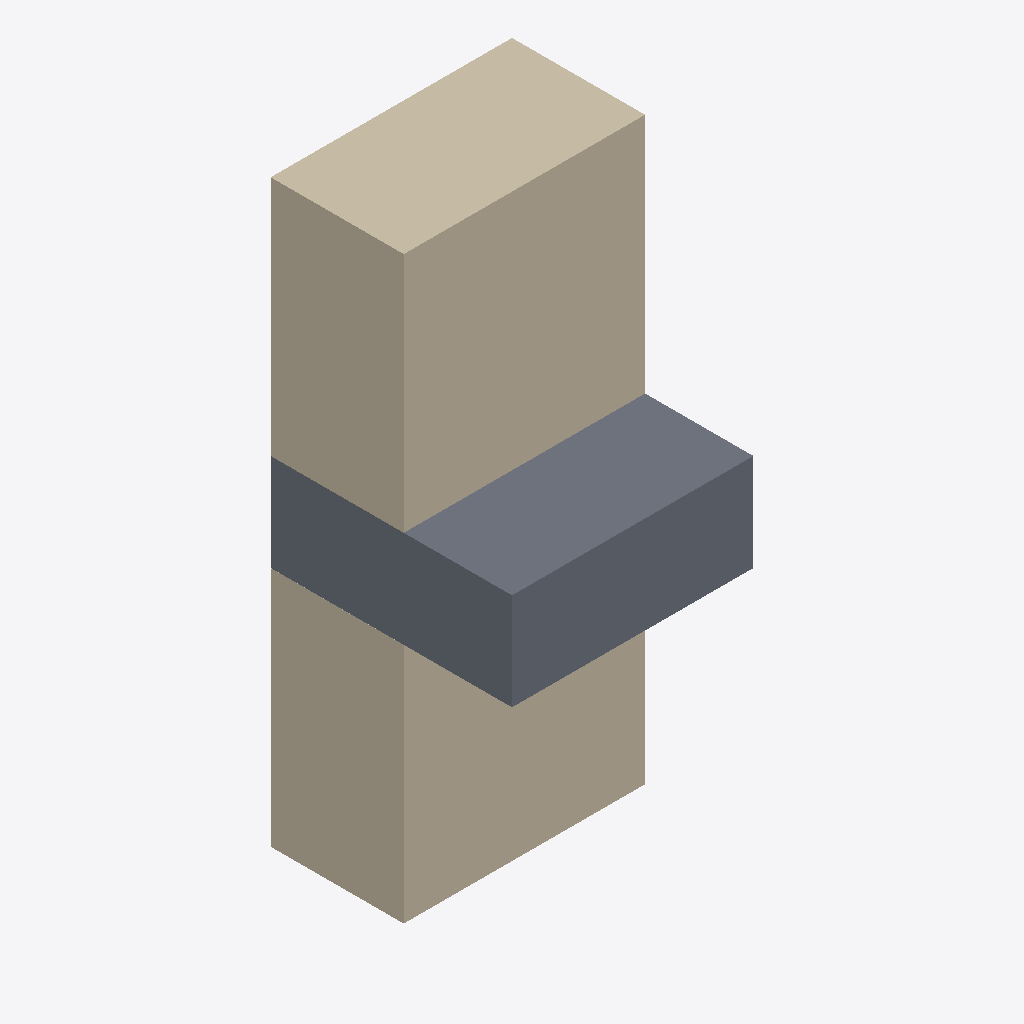
Isometric view of an IFC building model (IFC-SPF (STEP), schema IFC2X3, length unit millimetre), seen from the south-west, elements coloured by IFC class: 2 walls (beige), 1 slab (grey).
Extent 1.0 m × 1.0 m × 2.4 m (x, y, z). Storeys (2): Level 0 at 0.00 m; Level 1 at 4.00 m. Elements (3): 2 IfcWallStandardCase, 1 IfcSlab.

HEADER;
FILE_DESCRIPTION(('ViewDefinition [CoordinationView_V2.0]','RevitIdentifiers [ContentGUID: cea3365e-6110-4699-afa4-e88ee273adb1, VersionGUID: 18f142e3-6440-47d6-8e6b-fa24d05df0d3, NumberOfSaves: 4]','CoordinateReference [CoordinateBase: Shared Coordinates]'),'2;1');
FILE_NAME('tv2-1-4.ifc','2026-02-26T14:34:56+01:00',(''),(''),'ODA SDAI 25.12','Autodesk - Revit 26.4.0.32 (ENG) - 26.4.0.32','');
FILE_SCHEMA(('IFC2X3'));
ENDSEC;
DATA;
#18=IFCPROJECT('3EepPUOH16cQ_aw8uTZ591',#6,'Project Number',$,$,'Project Name','Project Status',(#13),#233);
#32=IFCSITE('3EepPUOH16cQ_aw8uTZ593',#6,'Default',$,$,#31,$,$,.ELEMENT.,(51,30,23,112487),(0,-7,-37,-956022),0.0,$,$);
#22=IFCBUILDING('3EepPUOH16cQ_aw8uTZ590',#6,'',$,$,#21,$,'',.ELEMENT.,$,$,#19);
#25=IFCBUILDINGSTOREY('3Zu5Bv0LOHrPC10026FoQQ',#6,'Level 0',$,$,#24,$,'Level 0',.ELEMENT.,0.0);
#29=IFCBUILDINGSTOREY('15Z0v90RiHrPC20026FoKR',#6,'Level 1',$,$,#28,$,'Level 1',.ELEMENT.,3999.9999999999995);
#190=IFCWALLSTANDARDCASE('0OyKBZP417revh_YJGMIOI',#6,'WandInstanz',$,$,#178,#182,'317121');
#56=IFCSLAB('2m9OIsdJX4kvGznFAGvJDb',#6,'Floor:DeckenInstanz:316140',$,$,#34,#55,'316140',.FLOOR.);
#142=IFCWALLSTANDARDCASE('1IoXKV3UD9EAy5OOpLu4JJ',#6,'WandInstanz',$,$,#127,#132,'316636');
ENDSEC;
